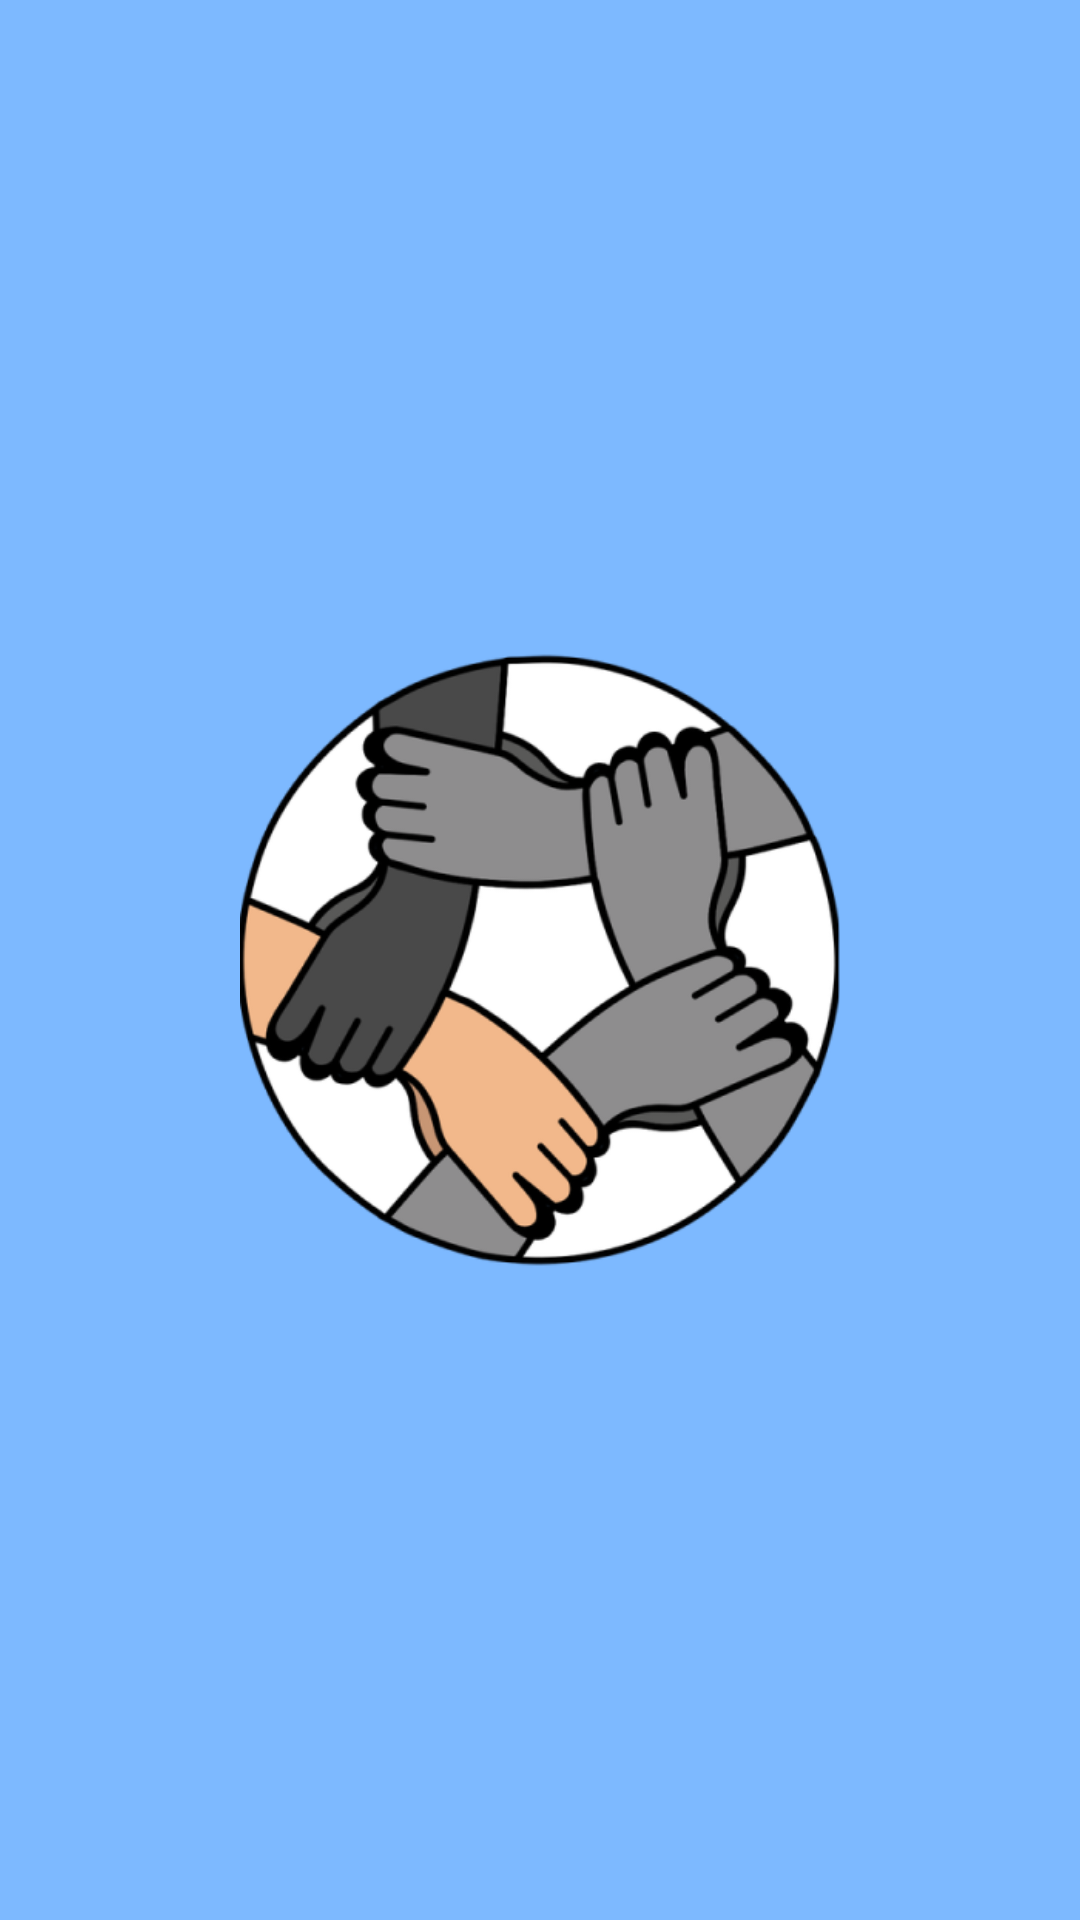

Write the Android layout XML for this screen, with the resource values it uses.
<!-- AndroidManifest.xml: application theme Theme.Perempuan -->
<!-- res/layout/activity_splash.xml -->
<?xml version="1.0" encoding="utf-8"?>
<androidx.constraintlayout.widget.ConstraintLayout xmlns:android="http://schemas.android.com/apk/res/android"
    xmlns:app="http://schemas.android.com/apk/res-auto"
    xmlns:tools="http://schemas.android.com/tools"
    android:layout_width="match_parent"
    android:layout_height="match_parent"
    tools:context=".activity.SplashActivity"
    style="@style/lightBackground">

    <ImageView
        android:layout_width="200dp"
        android:layout_height="wrap_content"
        android:src="@drawable/img"
        app:layout_constraintBottom_toBottomOf="parent"
        app:layout_constraintEnd_toEndOf="parent"
        app:layout_constraintStart_toStartOf="parent"
        app:layout_constraintTop_toTopOf="parent" />

</androidx.constraintlayout.widget.ConstraintLayout>
<!-- resources referenced by this layout -->
<resources>
  <!-- drawable img: png bitmap (drawable, 63929 bytes) -->
  <style name="lightBackground">
          <item name="android:background">#7DB9FF</item>
      </style>
  <style name="Theme.Perempuan" parent="Theme.MaterialComponents.DayNight.NoActionBar">
          
          <item name="colorPrimary">@color/purple_500</item>
          <item name="colorPrimaryVariant">@color/purple_700</item>
          <item name="colorOnPrimary">@color/white</item>
          
          <item name="colorSecondary">@color/teal_200</item>
          <item name="colorSecondaryVariant">@color/teal_700</item>
          <item name="colorOnSecondary">@color/black</item>
          
          <item name="android:statusBarColor" tools:targetApi="l">?attr/colorPrimaryVariant</item>
          
      </style>
  <color name="purple_500">#FF6200EE</color>
  <color name="purple_700">#FF3700B3</color>
  <color name="white">#FFFFFFFF</color>
  <color name="teal_200">#FF03DAC5</color>
  <color name="teal_700">#FF018786</color>
  <color name="black">#FF000000</color>
</resources>
